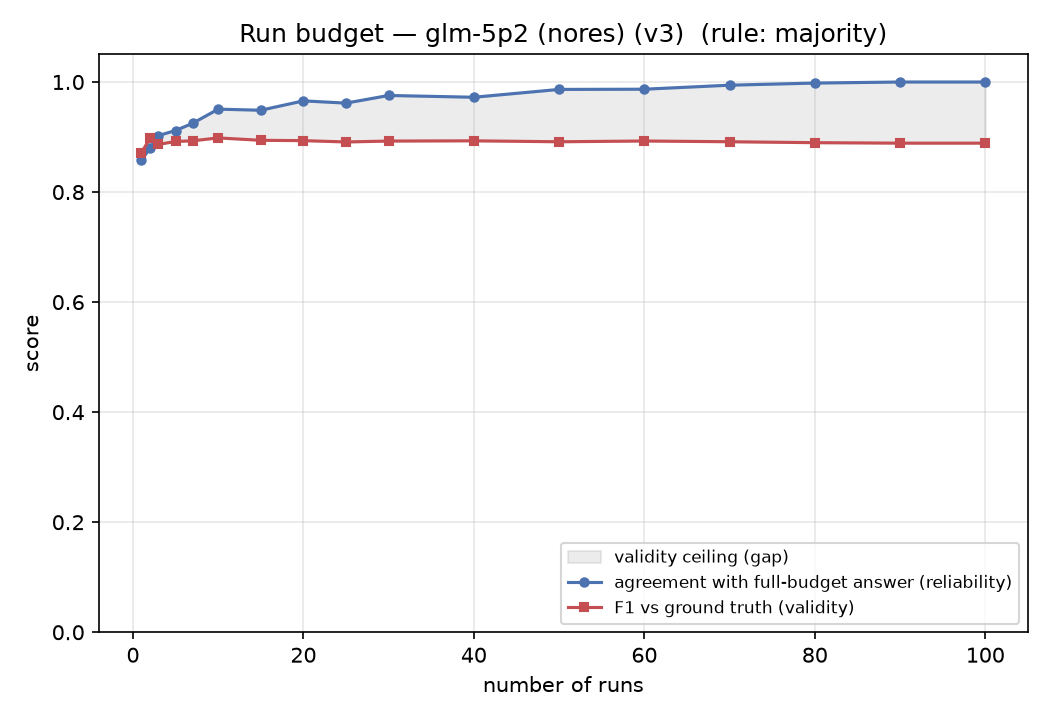

The file beside this chart, header and first rows:
model, prompt, n_runs, n_draws, agreement_with_full_mean, agreement_with_full_std, f1_vs_gt_mean, f1_vs_gt_std, decision_size_mean, patterns_discovered_frac, p_correct_mean, p_correct_std
glm-5p2 (nores), v3, 1, 200, 0.8583, 0.0769, 0.8716, 0.0491, 12.37, 0.0263, 0.8221, 0.0829
glm-5p2 (nores), v3, 2, 200, 0.8795, 0.0648, 0.8977, 0.0412, 13.89, 0.0518, 0.83, 0.0531
glm-5p2 (nores), v3, 3, 200, 0.9027, 0.0654, 0.8866, 0.0364, 12.38, 0.0758, 0.8232, 0.0493
glm-5p2 (nores), v3, 5, 200, 0.9119, 0.061, 0.892, 0.0349, 12.28, 0.1217, 0.8252, 0.039
glm-5p2 (nores), v3, 7, 200, 0.9249, 0.0578, 0.8931, 0.031, 12.35, 0.1613, 0.827, 0.029
glm-5p2 (nores), v3, 10, 200, 0.9507, 0.0487, 0.8984, 0.0273, 12.68, 0.2222, 0.8267, 0.0246
glm-5p2 (nores), v3, 15, 200, 0.9487, 0.0499, 0.8941, 0.0254, 12.52, 0.3066, 0.8273, 0.0199
glm-5p2 (nores), v3, 20, 200, 0.9657, 0.0437, 0.8934, 0.0232, 12.67, 0.3787, 0.8248, 0.0166
glm-5p2 (nores), v3, 25, 200, 0.9616, 0.0454, 0.8911, 0.0245, 12.53, 0.4424, 0.8261, 0.0143
glm-5p2 (nores), v3, 30, 200, 0.9755, 0.0382, 0.8927, 0.0198, 12.74, 0.5022, 0.827, 0.0119
glm-5p2 (nores), v3, 40, 200, 0.9723, 0.0437, 0.8931, 0.0185, 12.64, 0.6, 0.8252, 0.0104
glm-5p2 (nores), v3, 50, 200, 0.9865, 0.0303, 0.8914, 0.0146, 12.82, 0.6834, 0.8266, 0.0082
glm-5p2 (nores), v3, 60, 200, 0.9869, 0.029, 0.8928, 0.0142, 12.83, 0.7508, 0.8264, 0.0069
glm-5p2 (nores), v3, 70, 200, 0.9942, 0.0203, 0.8915, 0.009, 12.93, 0.8318, 0.8257, 0.006
glm-5p2 (nores), v3, 80, 200, 0.9981, 0.012, 0.8897, 0.0054, 12.97, 0.8787, 0.826, 0.0044
glm-5p2 (nores), v3, 90, 200, 1.0, 0.0, 0.8889, 0.0, 13.0, 0.9434, 0.8256, 0.0027
glm-5p2 (nores), v3, 100, 1, 1.0, 0.0, 0.8889, 0.0, 13.0, 1.0, 0.8257, 0.0
